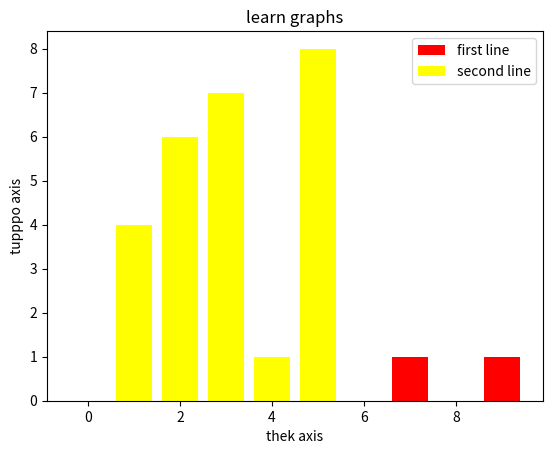

This chart was generated by the following Python code:
import matplotlib.pyplot as plt

x = []
#= [2,4,3,5,7,6,2,7,9,1]
z= []
m= 1

x1 =[1,2,3,4,5]
y1 = [4,6,7,1,8]

for i in range(10):
    x.append(i)
    z.append(int(m)*int(i % 2))

print(z)


plt.bar(x,z , label = 'first line',color= 'red')
plt.bar(x1,y1, label = 'second line',color = 'yellow')

plt.xlabel('thek axis')
plt.ylabel('tupppo axis')
plt.title('learn graphs')
plt.legend()
plt.show()


